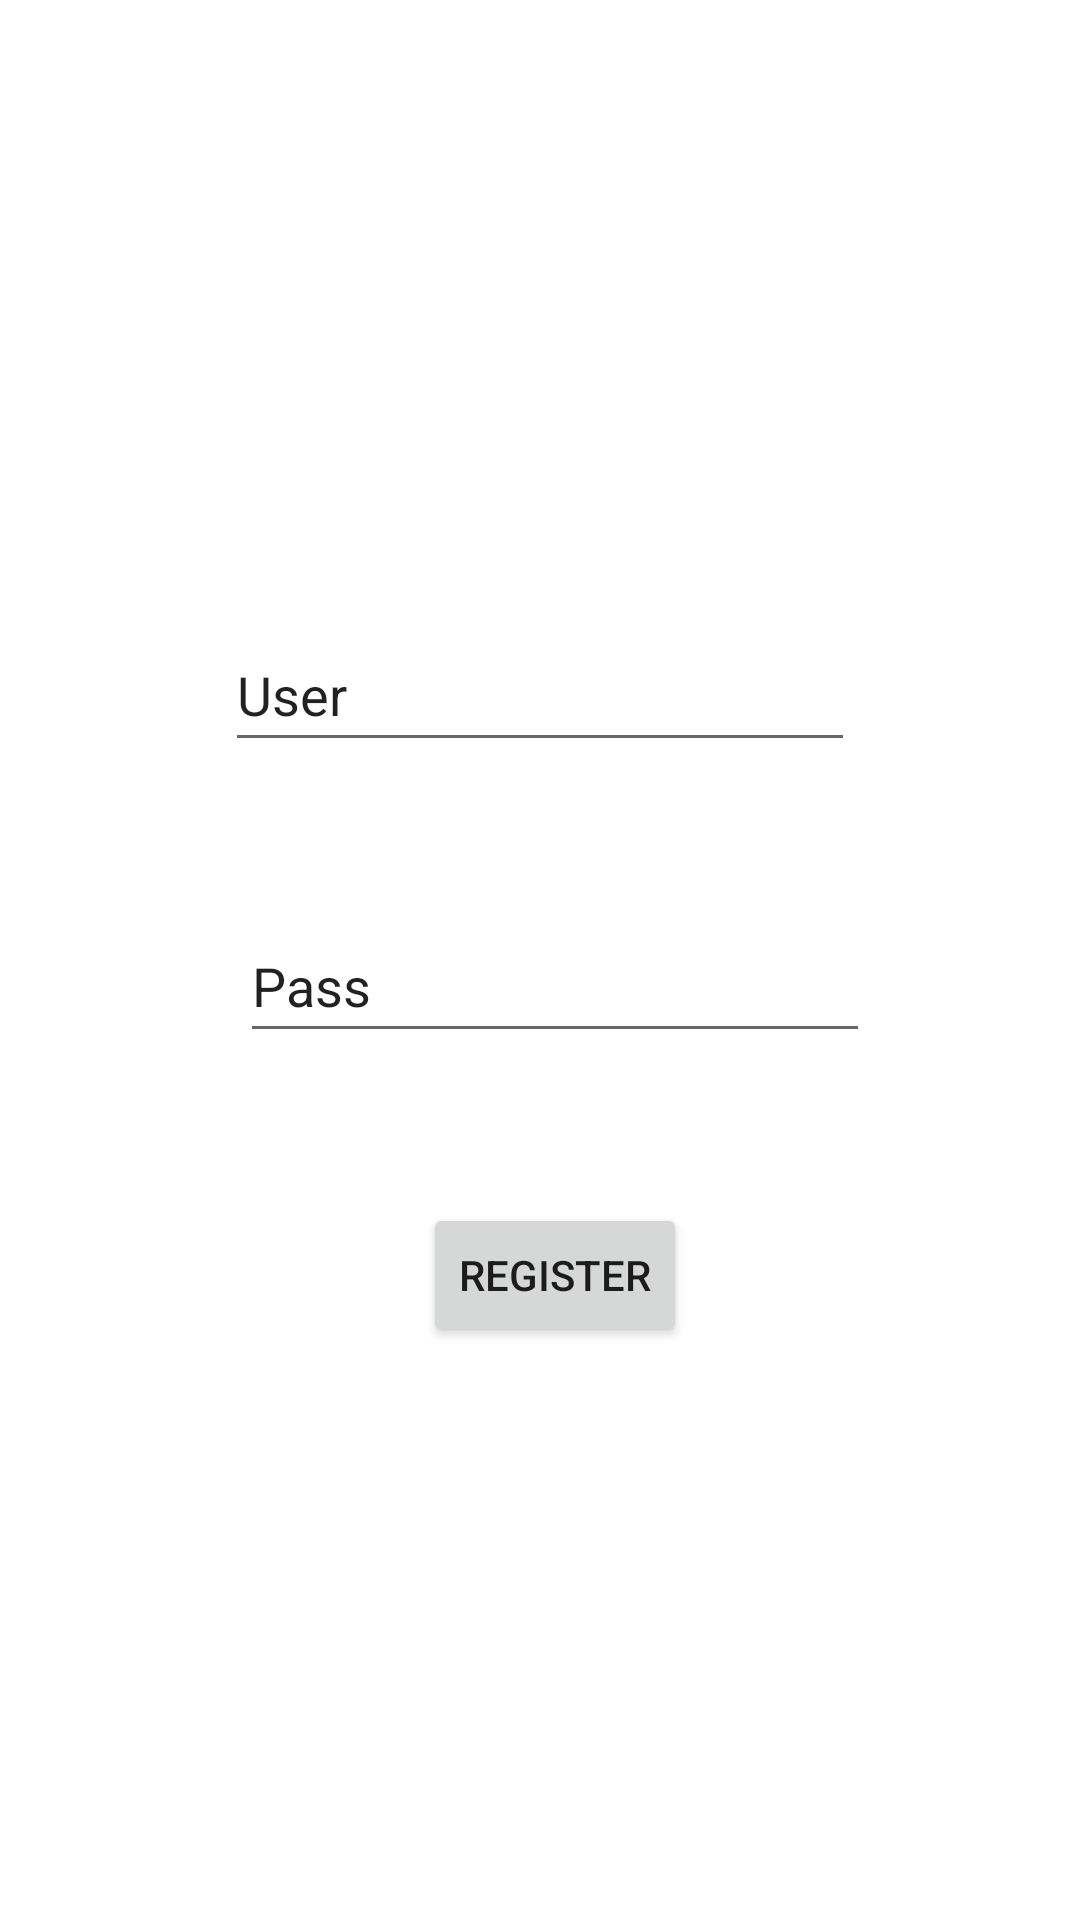

Write the Android layout XML for this screen, with the resource values it uses.
<!-- AndroidManifest.xml: application theme Theme.MidTermJava -->
<!-- res/layout/activity_register.xml -->
<?xml version="1.0" encoding="utf-8"?>
<androidx.constraintlayout.widget.ConstraintLayout xmlns:android="http://schemas.android.com/apk/res/android"
    xmlns:app="http://schemas.android.com/apk/res-auto"
    xmlns:tools="http://schemas.android.com/tools"
    android:layout_width="match_parent"
             android:layout_height="match_parent">

    <androidx.constraintlayout.widget.ConstraintLayout
        android:layout_width="match_parent"
        android:layout_height="match_parent">

        <EditText
            android:id="@+id/editTextWelUsername"
            android:layout_width="wrap_content"
            android:layout_height="wrap_content"
            android:layout_marginTop="206dp"
            android:autofillHints=""
            android:ems="10"
            android:inputType="textPersonName"
            android:minHeight="48dp"
            android:text="User"
            app:layout_constraintEnd_toEndOf="parent"
            app:layout_constraintStart_toStartOf="parent"
            app:layout_constraintTop_toTopOf="parent" />

        <EditText
            android:id="@+id/editTextWelPass"
            android:layout_width="wrap_content"
            android:layout_height="wrap_content"
            android:layout_marginStart="5dp"
            android:layout_marginTop="49dp"
            android:autofillHints=""
            android:ems="10"
            android:inputType="textPersonName"
            android:minHeight="48dp"
            android:text="Pass"
            app:layout_constraintStart_toStartOf="@+id/editTextWelUsername"
            app:layout_constraintTop_toBottomOf="@+id/editTextWelUsername" />

        <Button
            android:id="@+id/registerWelButton"
            android:layout_width="wrap_content"
            android:layout_height="wrap_content"
            android:layout_marginTop="50dp"
            android:text="@string/register"
            app:layout_constraintEnd_toEndOf="@+id/editTextWelPass"
            app:layout_constraintStart_toStartOf="@+id/editTextWelPass"
            app:layout_constraintTop_toBottomOf="@+id/editTextWelPass"
            app:shapeAppearanceOverlay="@style/Widget.Material3.CircularProgressIndicator" />
    </androidx.constraintlayout.widget.ConstraintLayout>

</androidx.constraintlayout.widget.ConstraintLayout>
<!-- resources referenced by this layout -->
<resources>
  <string name="register">Register</string>
  <style name="Theme.MidTermJava" parent="Theme.MaterialComponents.DayNight.DarkActionBar">
          
          <item name="colorPrimary">@color/purple_500</item>
          <item name="colorPrimaryVariant">@color/purple_700</item>
          <item name="colorOnPrimary">@color/white</item>
          
          <item name="colorSecondary">@color/teal_200</item>
          <item name="colorSecondaryVariant">@color/teal_700</item>
          <item name="colorOnSecondary">@color/black</item>
          
          <item name="android:statusBarColor" tools:targetApi="l">?attr/colorPrimaryVariant</item>
          
      </style>
  <!-- not gathered from this repository: default colours our renderer supplied (Android Studio template values) -->
  <color name="purple_500">#FF6200EE</color>
  <color name="purple_700">#FF3700B3</color>
  <color name="teal_200">#FF03DAC5</color>
  <color name="teal_700">#FF018786</color>
  <color name="black">#FF000000</color>
  <color name="white">#FFFFFFFF</color>
</resources>
